Photos from the image-classification dataset "dataset" in the GitHub repository gabrieldgf4/insect-leaf-predation-dataset. Its 5 classes are: caterpillar, gastropod, grasshopper, green cow, healthy leaf.

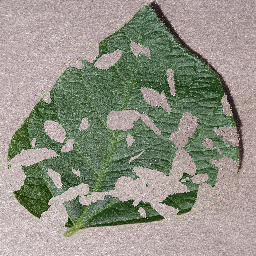
Label: green cow

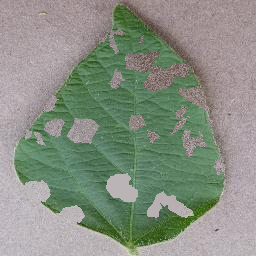
Label: gastropod

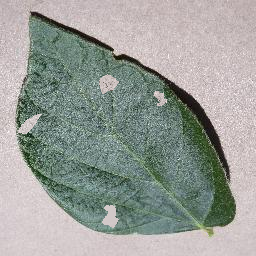
Label: grasshopper

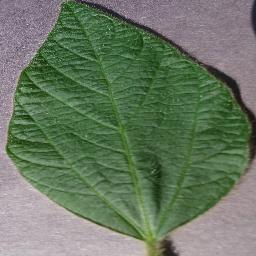
Label: healthy leaf

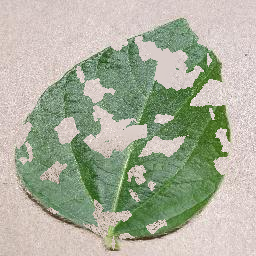
Label: gastropod

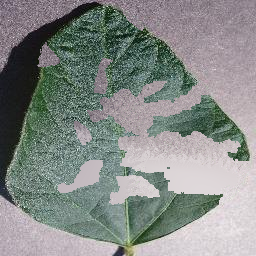
Label: caterpillar
